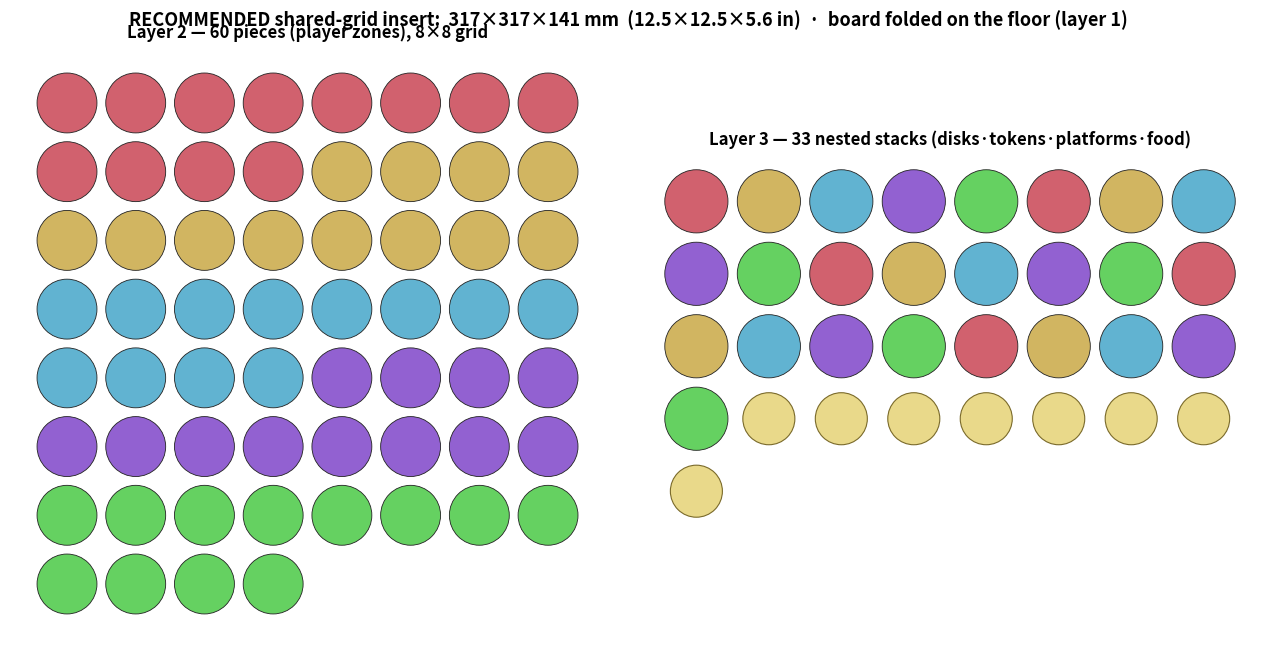

Source code (Python): (Note: this script raises an exception after producing the figure.)
"""Modular insert solver for ORGANISM. Each player is one IDENTICAL rectangular module
(12 pieces + nested disk/token/platform stacks). 5 modules + 1 food module + the quad-folded
board pack into a box with footprint <= MAX mm (13in). Regularity = grids + identical modules,
so the search is a tiny brute-force over discrete choices (piece orientation, tiers, disk stacks,
modules-per-layer), minimizing box volume. Prints the ranked configs and draws the winner.

  ../.venv/bin/python pieces/solve_insert.py [MAX_mm=330]
"""
import sys, math, itertools
import matplotlib; matplotlib.use("Agg")
import matplotlib.pyplot as plt
from matplotlib.patches import Rectangle, Circle
import colorsys

MAX = float(sys.argv[1]) if len(sys.argv) > 1 else 330.0     # 13 in
GAP = 2.0                                                     # slot clearance
WALL = 2.5                                                    # insert wall
# real component dims (mm)
P_DIA, P_STAND, P_LIE_L, P_LIE_W, P_LIE_H = 37.0, 57.0, 59.0, 39.0, 36.0
DISK_DIA, DISK_BASE, DISK_PITCH = 37.0, 13.3, 7.5            # 12 per player
TOK_DIA, TOK_H = 30.0, 5.0                                    # 3 per player
PLAT_DIA, PLAT_H = 37.0, 2.2                                  # 9 per player
FOOD_DIA, FOOD_BASE, FOOD_PITCH = 28.0, 11.25, 6.92          # 60 total
BOARD = 270.0; BOARD_H = 14.0                                 # quad-folded board (bottom layer)

def grid(n):                                                 # near-square regular grid (cols,rows)
    c = math.ceil(math.sqrt(n)); return c, math.ceil(n / c)

def stack_h(n, base, pitch): return base + (n - 1) * pitch

def player_module(orient, tiers, disk_stacks):
    """Return (W, D, H, note) for one player's module."""
    ppt = math.ceil(12 / tiers)                              # pieces per tier
    if orient == "stand":
        c, r = grid(ppt); bw, bd = c * (P_DIA + GAP), r * (P_DIA + GAP); bh = tiers * (P_STAND + GAP)
    else:                                                    # lying pieces
        c, r = grid(ppt); bw, bd = c * (P_LIE_L + GAP), r * (P_LIE_W + GAP); bh = tiers * (P_LIE_H + GAP)
    # side strip: disk stacks + token stack + platform stack, in a column
    per = math.ceil(12 / disk_stacks)
    dh = stack_h(per, DISK_BASE, DISK_PITCH)
    strip_stacks = disk_stacks + 2                           # + token + platform
    sc, sr = 1, strip_stacks
    strip_w = sc * (max(DISK_DIA, TOK_DIA, PLAT_DIA) + GAP)
    strip_d = sr * (DISK_DIA + GAP)
    strip_h = max(dh, stack_h(3, TOK_H, TOK_H), stack_h(9, PLAT_H, PLAT_H))
    W = bw + strip_w; D = max(bd, strip_d); H = max(bh, strip_h)
    return W, D, H, f"pieces {orient} {tiers}-tier ({c}x{r}/tier); disks {disk_stacks}x{per}"

def food_module():
    ns = math.ceil(60 / 8); c, r = grid(ns)                 # 8 food per nested stack
    return c * (FOOD_DIA + GAP), r * (FOOD_DIA + GAP), stack_h(8, FOOD_BASE, FOOD_PITCH), "food 8x8 nested"

def tile(mW, mD, n, maxw, maxd):
    """Smallest (W,D) fitting n identical mW x mD modules in a grid, within maxw x maxd. None if impossible."""
    best = None
    for cols in range(1, n + 1):
        rows = math.ceil(n / cols)
        W, D = cols * mW, rows * mD
        if W <= maxw and D <= maxd:
            if best is None or W * D < best[0] * best[1]: best = (W, D, cols, rows)
    return best

def solve(maxmm):
    fW, fD, fH, fnote = food_module()
    results = []
    for orient, tiers, dstk, mlayers in itertools.product(["stand","lie"], [1,2,3], [1,2,3], [1,2,3]):
        pW, pD, pH, pnote = player_module(orient, tiers, dstk)
        mW = max(pW, fW) + WALL; mD = max(pD, fD) + WALL      # uniform module cell (incl food)
        mH = max(pH, fH)
        per_layer = math.ceil(6 / mlayers)
        inner = maxmm - 2 * WALL
        t = tile(mW, mD, per_layer, inner, inner)
        if not t: continue
        W, D, cols, rows = t
        floorW = max(W, BOARD); floorD = max(D, BOARD)        # board is the bottom layer
        if floorW > inner or floorD > inner: continue
        ext_w = floorW + 2 * WALL; ext_d = floorD + 2 * WALL
        ext_h = BOARD_H + mlayers * mH + 2 * WALL
        vol = ext_w * ext_d * ext_h
        results.append(dict(vol=vol, ew=ext_w, ed=ext_d, eh=ext_h, cols=cols, rows=rows,
                            mlayers=mlayers, mW=mW, mD=mD, mH=mH, orient=orient, tiers=tiers,
                            dstk=dstk, pnote=pnote))
    results.sort(key=lambda r: r["vol"])
    return results

def draw(r, path):
    fig, ax = plt.subplots(figsize=(9, 8))
    ew, ed = r["ew"], r["ed"]
    ax.add_patch(Rectangle((0,0), ew, ed, fill=False, ec="#222", lw=3))
    PC = [colorsys.hls_to_rgb(h/360,.62,.55) for h in (353,45,196,266,118)] + [(0.92,0.86,0.55)]
    labels = ["RED","YELLOW","BLUE","PURPLE","GREEN","FOOD"]
    per_layer = math.ceil(6 / r["mlayers"]); idx = 0
    # show layer 1 (top-most modules); note board underneath
    for gy in range(r["rows"]):
        for gx in range(r["cols"]):
            if idx >= per_layer: break
            x = WALL + gx*r["mW"]; y = WALL + gy*r["mD"]
            ax.add_patch(Rectangle((x,y), r["mW"]-WALL, r["mD"]-WALL, fc=PC[idx%6], ec="#333", lw=1.3, alpha=.9))
            ax.text(x+(r["mW"])/2, y+(r["mD"])/2, labels[idx%6], ha="center", va="center", weight="bold")
            idx += 1
    ax.text(ew/2, -18, f"{ew:.0f} mm ({ew/25.4:.1f} in)", ha="center", weight="bold")
    ax.text(-16, ed/2, f"{ed:.0f} mm ({ed/25.4:.1f} in)", va="center", rotation=90, weight="bold")
    ax.set_title(f"WINNER  {r['ew']:.0f}x{r['ed']:.0f}x{r['eh']:.0f} mm "
                 f"({r['ew']/25.4:.1f}x{r['ed']/25.4:.1f}x{r['eh']/25.4:.1f} in)\n"
                 f"{r['mlayers']} module-layer(s) of {per_layer}; {r['pnote']}; board on floor",
                 weight="bold", fontsize=11)
    ax.set_xlim(-40, ew+20); ax.set_ylim(-40, ed+20); ax.set_aspect("equal"); ax.axis("off")
    fig.tight_layout(); fig.savefig(path, dpi=125); print("wrote", path)

def layered(maxmm):
    """Shared regular GRID (not rigid modules): pieces in one gridded layer with players in
    contiguous 12-slot zones, all nested stacks in a 2nd layer, folded board on the floor.
    Regular (a grid) AND concise (tight layers). Returns dims + layer specs."""
    inner = maxmm - 2 * WALL
    PP = P_DIA + GAP
    cols = int(inner // PP)                                  # 8 at 330
    prows = math.ceil(60 / cols); pw, pd, ph = cols * PP, prows * PP, P_STAND + GAP
    # stacks: 15 disk(4) + 5 token(3) + 5 platform(9) + 8 food(8)
    nst = 15 + 5 + 5 + 8
    SP = P_DIA + GAP; scols = int(inner // SP); srows = math.ceil(nst / scols)
    sw, sd, sh = scols * SP, srows * SP, stack_h(8, FOOD_BASE, FOOD_PITCH)
    fw = max(pw, sw, BOARD); fd = max(pd, sd, BOARD)
    ew, ed = fw + 2 * WALL, fd + 2 * WALL
    eh = BOARD_H + ph + sh + WALL + 6                        # board + piece layer + stack layer + lid
    return dict(ew=ew, ed=ed, eh=eh, cols=cols, prows=prows, scols=scols, srows=srows, nst=nst,
                ph=ph, sh=sh)

def draw_layered(L, path):
    fig, axs = plt.subplots(1, 2, figsize=(13, 6.6))
    PC = [colorsys.hls_to_rgb(h/360,.60,.55) for h in (353,45,196,266,118)]
    r = 17; PP = P_DIA + GAP
    ax = axs[0]; ax.set_title(f"Layer 2 — 60 pieces (player zones), {L['cols']}×{L['prows']} grid", weight="bold")
    for i in range(60):
        gx, gy = i % L["cols"], i // L["cols"]
        ax.add_patch(Circle((gx*PP, -gy*PP), r, fc=PC[i//12], ec="#222", lw=.6))
    ax = axs[1]; ax.set_title(f"Layer 3 — {L['nst']} nested stacks (disks·tokens·platforms·food)", weight="bold")
    kinds = [("disk",15,PC),("tok",5,PC),("plat",5,PC)]; i=0
    for kind,n,_ in kinds:
        for j in range(n):
            gx,gy=i%L["scols"], i//L["scols"]; ax.add_patch(Circle((gx*PP,-gy*PP), r, fc=PC[j%5], ec="#222", lw=.6)); i+=1
    for j in range(8):
        gx,gy=i%L["scols"], i//L["scols"]; ax.add_patch(Circle((gx*PP,-gy*PP), 14, fc="#e9d98a", ec="#7a6a2a", lw=.8)); i+=1
    for ax in axs: ax.set_aspect("equal"); ax.axis("off"); ax.autoscale()
    fig.suptitle(f"RECOMMENDED shared-grid insert:  {L['ew']:.0f}×{L['ed']:.0f}×{L['eh']:.0f} mm  "
                 f"({L['ew']/25.4:.1f}×{L['ed']/25.4:.1f}×{L['eh']/25.4:.1f} in)  ·  board folded on the floor (layer 1)",
                 weight="bold", fontsize=13)
    fig.tight_layout(); fig.savefig(path, dpi=120); print("wrote", path)

if __name__ == "__main__":
    L = layered(MAX)
    print(f"\n=== RECOMMENDED shared-grid (regular + concise) ===")
    print(f"  box {L['ew']:.0f} x {L['ed']:.0f} x {L['eh']:.0f} mm  "
          f"({L['ew']/25.4:.1f} x {L['ed']/25.4:.1f} x {L['eh']/25.4:.1f} in)")
    print(f"  L1 board(folded) 14mm | L2 pieces {L['cols']}x{L['prows']} ({L['ph']:.0f}mm) | "
          f"L3 {L['nst']} stacks {L['scols']}x{L['srows']} ({L['sh']:.0f}mm)")
    draw_layered(L, "/tmp/claude-1000/-home-youdonotexist-code-organism/"
                    "bbf7149e-6408-42a3-bcf9-0890d4f37841/scratchpad/insert_layered.png")
    res = solve(MAX)
    print(f"\n=== best insert layouts, footprint <= {MAX:.0f}mm ({MAX/25.4:.1f}in) ===")
    print(f"{'box (mm)':>22} {'(in)':>18} {'layers':>7} {'grid':>6}  config")
    for r in res[:8]:
        print(f"{r['ew']:5.0f}x{r['ed']:4.0f}x{r['eh']:4.0f}   "
              f"{r['ew']/25.4:4.1f}x{r['ed']/25.4:4.1f}x{r['eh']/25.4:4.1f}   "
              f"{r['mlayers']:5d}  {r['cols']}x{r['rows']}  {r['orient']} {r['tiers']}t disks:{r['dstk']}")
    if res:
        draw(res[0], "/tmp/claude-1000/-home-youdonotexist-code-organism/"
                     "bbf7149e-6408-42a3-bcf9-0890d4f37841/scratchpad/insert_solve.png")
    else:
        print("no config fits — relax MAX or change the module")
